Run: headless pygame with SDL's dummy video driver; simulated clock (each Clock.tick advances the game by its frame time, no real sleeping); random seed 0; keys injected as events and as key.get_pressed() state; mouse plan: one left click at the window centre at the start of phase 2, then a move to the lower-right quarter at the start of phase 3.
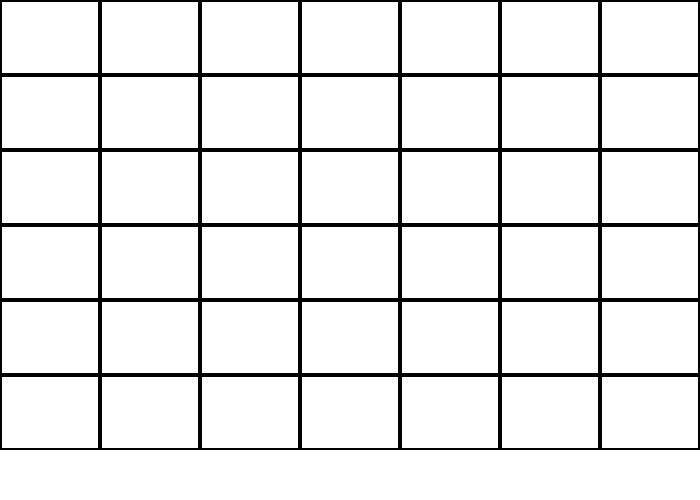
Frame 1 of 4 · flips 1–60 · no input
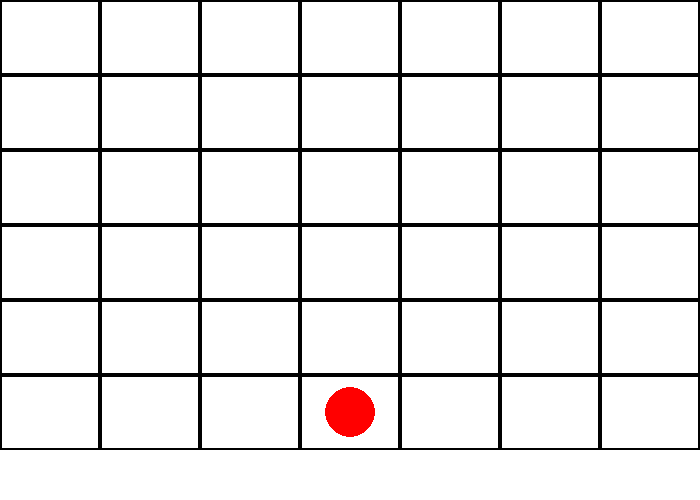
Frame 2 of 4 · flips 61–180 · clicked the window centre · tapped SPACE, RETURN · held RIGHT (→), D
Frame 3 of 4 · flips 181–300 · moved the mouse to the lower-right quarter · held DOWN (↓), S · screen unchanged from frame 2, image omitted
Frame 4 of 4 · flips 301–420 · held LEFT (←), A, UP (↑), W · screen unchanged from frame 3, image omitted

The pygame program that drew these frames:

import pygame

# Initialisation de pygame
pygame.init()

# Largeur et hauteur de l'écran
size = (700, 500)
screen = pygame.display.set_mode(size)

# Pour faire une boucle jusqu'à ce que le joueur clique sur la croix pour fermer
done = False

# Pour gérer le temps de rafraichissement de l'écran
clock = pygame.time.Clock()

# Initialisation des couleurs
red = (255, 0, 0)
yellow = (255, 255, 0)
player1= 'Joueur rouge'
player2= 'Joueur jaune'
# Liste de liste représentant le plateau
board = [[0 for i in range(7)] for j in range(6)]

turn = 1

# Boucle du jeu
while not done:
    # --- Main event loop
    for event in pygame.event.get():
        if event.type == pygame.QUIT:
            done = True

    # Rafraichissement de l'écran
    screen.fill((255, 255, 255))

    # Création du "plateau" de jeu
    for i in range(6):
        for j in range(7):
            pygame.draw.rect(screen, (0, 0, 0), [j*100, i*75, 100, 75], 2)
            if board[i][j] == 1:
                pygame.draw.circle(screen, red, (j*100+50, i*75+37), 25)
            elif board[i][j] == 2:
                pygame.draw.circle(screen, yellow, (j*100+50, i*75+37), 25)

    # --- Affiche les dernières modifications
    pygame.display.flip()

    # --- Limitation du rafraichissement de l'écran à 60 fps
    clock.tick(60)
    # --- Boucle principale (placement des pièces et conditions de victoire)
    for event in pygame.event.get():
        if event.type == pygame.QUIT:
            done = True
        elif event.type == pygame.MOUSEBUTTONDOWN:
            # Obtient la position x et y du curseur de la souris
            pos = pygame.mouse.get_pos()
            # Trouver position x du curseur et donc la colonne 
            # (nécéssite que chaque colonne est une largeur de 100 pixels)
            col = pos[0] // 100
            # Trouve le premier emplacement vide de la colonne
            for i in range(5, -1, -1):
                if board[i][col] == 0:
                    # Placement de la pièce
                    if turn % 2 == 1:
                        board[i][col] = 1
                        pygame.display.set_caption("Joueur actuel : jaune")
                    else:
                        board[i][col] = 2
                        pygame.display.set_caption("Joueur actuel : rouge")
                    turn += 1
                    break
            # Vérification des possibles victoires
            for i in range(6):
                for j in range(7):
                    if board[i][j] != 0:
                        # Vérification des lignes horizontales
                        if j <= 3 and board[i][j] == board[i][j+1] == board[i][j+2] == board[i][j+3]:
                            print("Player", board[i][j], "wins!")
                            done = True
                        # Vérification des lignes verticales
                        if i <= 2 and board[i][j] == board[i+1][j] == board[i+2][j] == board[i+3][j]:
                            print("Player", board[i][j], "wins!")
                            done = True
                        # Vérification des lignes diagonales
                        if i <= 2 and j <= 3 and board[i][j] == board[i+1][j+1] == board[i+2][j+2] == board[i+3][j+3]:
                            print("Player", board[i][j], "wins!")
                            done = True
                        if i <= 2 and j >= 3 and board[i][j] == board[i+1][j-1] == board[i+2][j-2] == board[i+3][j-3]:
                            print("Player", board[i][j], "wins!")
                            done = True
    if done:
        # Réinitialisation de l'écran
        screen.fill((255, 255, 255))
        # Ecriture du message de victoire
        font = pygame.font.Font(None, 30)
        if turn % 2 == 1:
          text = font.render("Le {} a gagné !".format(player2), True, (0, 0, 0))
        else:
          text = font.render("Le {} a gagné !".format(player1), True, (0, 0, 0))
        text_rect = text.get_rect()
        text_rect.center = (size[0] // 2, size[1] // 2)
        screen.blit(text, text_rect)
        pygame.display.update()
        pygame.time.wait(3000)
        pygame.quit()
